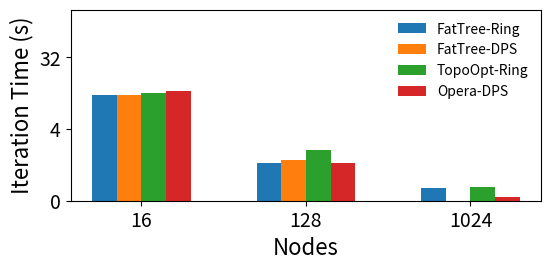

Write the Python code that produced this figure.
import matplotlib.pyplot as plt
from matplotlib.ticker import ScalarFormatter
import numpy as np

networks = {
	'FatTree-Ring': [10.75120609, 1.497664799, 0.721784106],
	'FatTree-DPS': [10.7467046, 1.629890511, np.nan],
	'TopoOpt-Ring': [11.49997694, 2.187027134, 0.754955793],
	# 'Opera-Ring': [11.91286254, 1.481644282, 4.92018678],
	'Opera-DPS': [11.92637766, 1.505148802, 0.56095188],
}

# ----------------------------------------------------------------------

nodes = [16, 128, 1024]
x = np.arange(len(nodes)) # the label locations
width = 0.15 # the width of the bars
multiplier = 0

fig, ax = plt.subplots(layout='constrained')
fig.set_size_inches(6, 3)

for attribute, measurement in networks.items():
    offset = width * multiplier
    rects = ax.bar(x + offset, measurement, width, label=attribute)
    multiplier += 1

ax.set_xticks(x + width * (len(networks) / 2 - 0.5), nodes)
ax.legend(loc='upper right', fontsize=10, frameon=False)
ax.set_yscale('log', base=2)
ax.set_ylim(ymin=0.5, ymax=128)
ax.get_yaxis().set_major_formatter(ScalarFormatter())
ax.set_xlabel('Nodes', fontsize=16)
ax.set_ylabel('Iteration Time (s)', fontsize=16)
ax.tick_params(axis='x', labelsize=14)
ax.tick_params(axis='y', labelsize=14)

# ----------------------------------------------------------------------

fig.tight_layout(pad=1.5)

# plt.show()
plt.savefig('baseline_i.pdf', bbox_inches='tight', pad_inches=.15, dpi=600)
